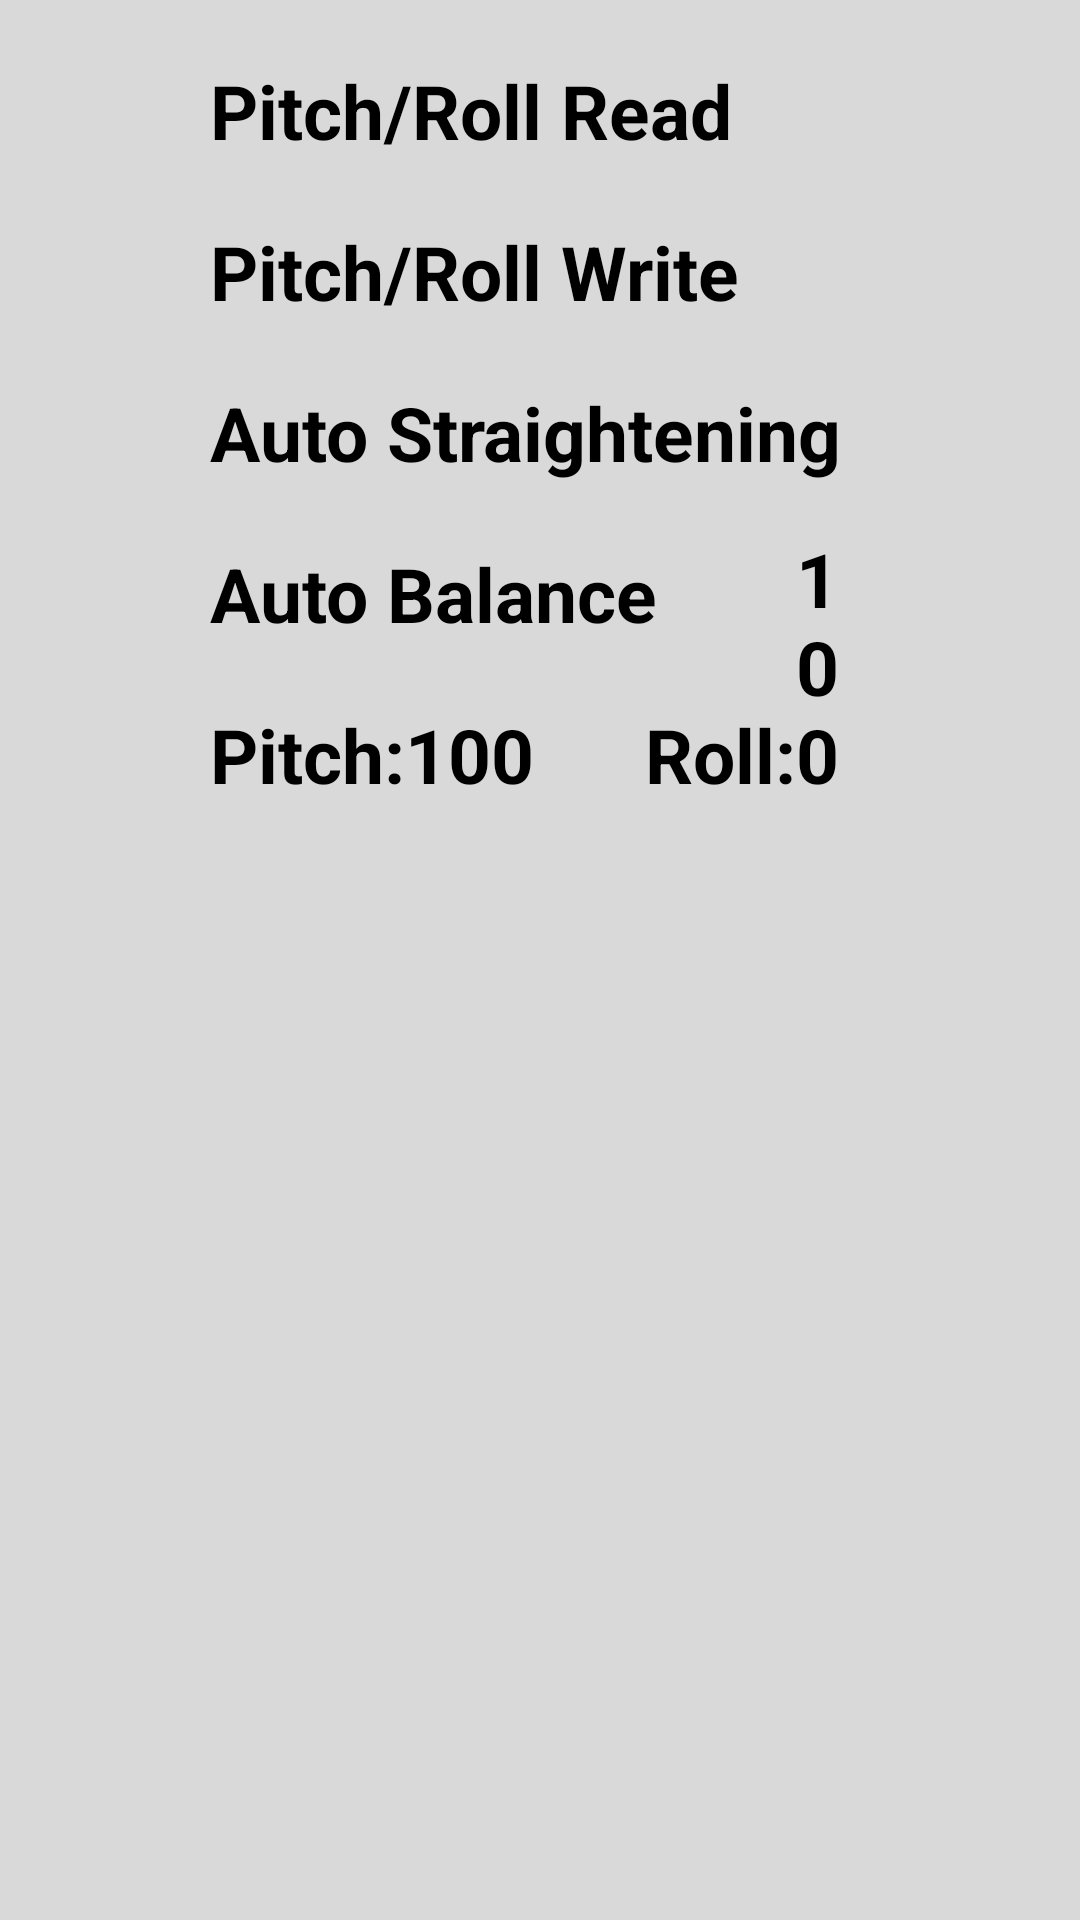

This screen was rendered from an Android layout file. Write that file and the resources it references.
<!-- AndroidManifest.xml: application theme Theme.FabCatV2 -->
<!-- res/layout/fragment_settings.xml -->
<?xml version="1.0" encoding="utf-8"?>
<LinearLayout xmlns:android="http://schemas.android.com/apk/res/android"
    xmlns:tools="http://schemas.android.com/tools"
    android:layout_width="match_parent"
    android:layout_height="match_parent"
    android:background="@color/lightGray"
    tools:context=".bluetooth">

    <RelativeLayout
        android:layout_width="match_parent"
        android:layout_height="match_parent"
        android:layout_marginHorizontal="70dp"
        android:layout_marginVertical="10dp"


        >

        <TextView
            android:id="@+id/PitchRoll"
            android:layout_width="wrap_content"
            android:layout_height="wrap_content"
            android:text="@string/text_PR_read"
            android:textStyle="bold"
            android:textSize="25sp"
            android:layout_marginVertical="10dp"/>


        <com.google.android.material.switchmaterial.SwitchMaterial
            android:id="@+id/PitchRollBtn"
            android:layout_width="wrap_content"
            android:layout_height="wrap_content"
            android:layout_marginLeft="110dp"
            android:layout_toRightOf="@id/PitchRoll"
            android:layout_marginTop="4dp"
            />

        <TextView
            android:id="@+id/PitchRollWrite"
            android:layout_width="wrap_content"
            android:layout_height="wrap_content"
            android:text="@string/text_PR_write"
            android:textStyle="bold"
            android:textSize="25sp"
            android:layout_below="@id/PitchRoll"
            android:layout_marginVertical="10dp"/>

        <com.google.android.material.switchmaterial.SwitchMaterial
            android:id="@+id/PitchRollWriteBtn"
            android:layout_width="wrap_content"
            android:layout_height="wrap_content"
            android:layout_marginLeft="110dp"
            android:layout_toRightOf="@id/PitchRoll"
            android:layout_below="@+id/PitchRollBtn"

            android:layout_marginTop="4dp"
            />

        <TextView
            android:id="@+id/AutoStr"
            android:layout_width="wrap_content"
            android:layout_height="wrap_content"
            android:layout_below="@id/PitchRollWrite"
            android:textStyle="bold"
            android:text="@string/text_AutoStr"
            android:layout_marginVertical="10dp"
            android:textSize="25sp" />

        <com.google.android.material.switchmaterial.SwitchMaterial
            android:id="@+id/AutoStrBtn"
            android:layout_width="wrap_content"
            android:layout_height="wrap_content"
            android:layout_below="@+id/PitchRollWriteBtn"
            android:layout_alignRight="@+id/PitchRollBtn"
            android:layout_marginTop="7dp"
            />

        <TextView
            android:id="@+id/AutoBal"
            android:layout_width="wrap_content"
            android:layout_height="wrap_content"
            android:layout_below="@+id/AutoStr"
            android:text="@string/text_AutoBal"
            android:textStyle="bold"
            android:layout_marginVertical="10dp"
            android:textSize="25sp" />

        <com.google.android.material.switchmaterial.SwitchMaterial
            android:id="@+id/AutoBalBtn"
            android:layout_width="wrap_content"
            android:layout_height="wrap_content"
            android:layout_below="@+id/AutoStrBtn"
            android:layout_alignRight="@id/PitchRollBtn"
            android:layout_marginTop="4dp"
            />

        <TextView
            android:id="@+id/Pitch"
            android:layout_width="wrap_content"
            android:layout_height="wrap_content"
            android:layout_below="@+id/AutoBal"
            android:layout_marginVertical="10dp"
            android:text="@string/text_Pitch_settings"
            android:textStyle="bold"
            android:textSize="25sp" />
        <TextView
            android:id="@+id/Roll"
            android:layout_width="wrap_content"
            android:layout_height="wrap_content"
            android:layout_alignBottom="@+id/Pitch"
            android:layout_toRightOf="@id/Pitch"
            android:layout_marginLeft="80dp"
            android:text="@string/text_Roll_settings"
            android:textStyle="bold"
            android:textSize="25sp" />
        <TextView
            android:id="@+id/PitchVal"
            android:layout_width="wrap_content"
            android:layout_height="wrap_content"
            android:layout_alignBottom="@+id/Pitch"
            android:layout_toRightOf="@id/Pitch"
            android:text="@string/text_Pitch_value"
            android:textStyle="bold"
            android:textSize="25sp" />
        <TextView
            android:id="@+id/RollVal"
            android:layout_width="wrap_content"
            android:layout_height="wrap_content"
            android:layout_alignBottom="@+id/Pitch"
            android:layout_toRightOf="@id/Roll"
            android:text="@string/text_Roll_value"
            android:textStyle="bold"
            android:textSize="25sp" />


    </RelativeLayout>
</LinearLayout>
<!-- resources referenced by this layout -->
<resources>
  <color name="lightGray">#D9D9D9</color>
  <string name="text_AutoBal">Auto Balance</string>
  <string name="text_AutoStr">Auto Straightening</string>
  <string name="text_PR_read">Pitch/Roll Read</string>
  <string name="text_PR_write">Pitch/Roll Write</string>
  <string name="text_Pitch_settings">Pitch:</string>
  <string name="text_Pitch_value">100</string>
  <string name="text_Roll_settings">Roll:</string>
  <string name="text_Roll_value">100</string>
  <style name="Theme.FabCatV2" parent="Theme.MaterialComponents.DayNight.NoActionBar">
          
          <item name="colorPrimary">@color/purple_500</item>
          <item name="colorPrimaryVariant">@color/purple_700</item>
          <item name="colorOnPrimary">@color/white</item>
  
          
          <item name="colorSecondary">@color/teal_200</item>
          <item name="colorSecondaryVariant">@color/teal_700</item>
          <item name="colorOnSecondary">@color/black</item>
          
          <item name="android:statusBarColor" tools:targetApi="l">?attr/colorPrimaryVariant</item>
          
          <item name="textAppearanceLabelLarge">@style/TextAppearance.Material3.LabelLarge</item>
      </style>
  <color name="purple_500">#FF6200EE</color>
  <color name="purple_700">#FF3700B3</color>
  <color name="white">#FFFFFFFF</color>
  <color name="teal_200">#FF03DAC5</color>
  <color name="teal_700">#FF018786</color>
  <color name="black">#000000</color>
</resources>
